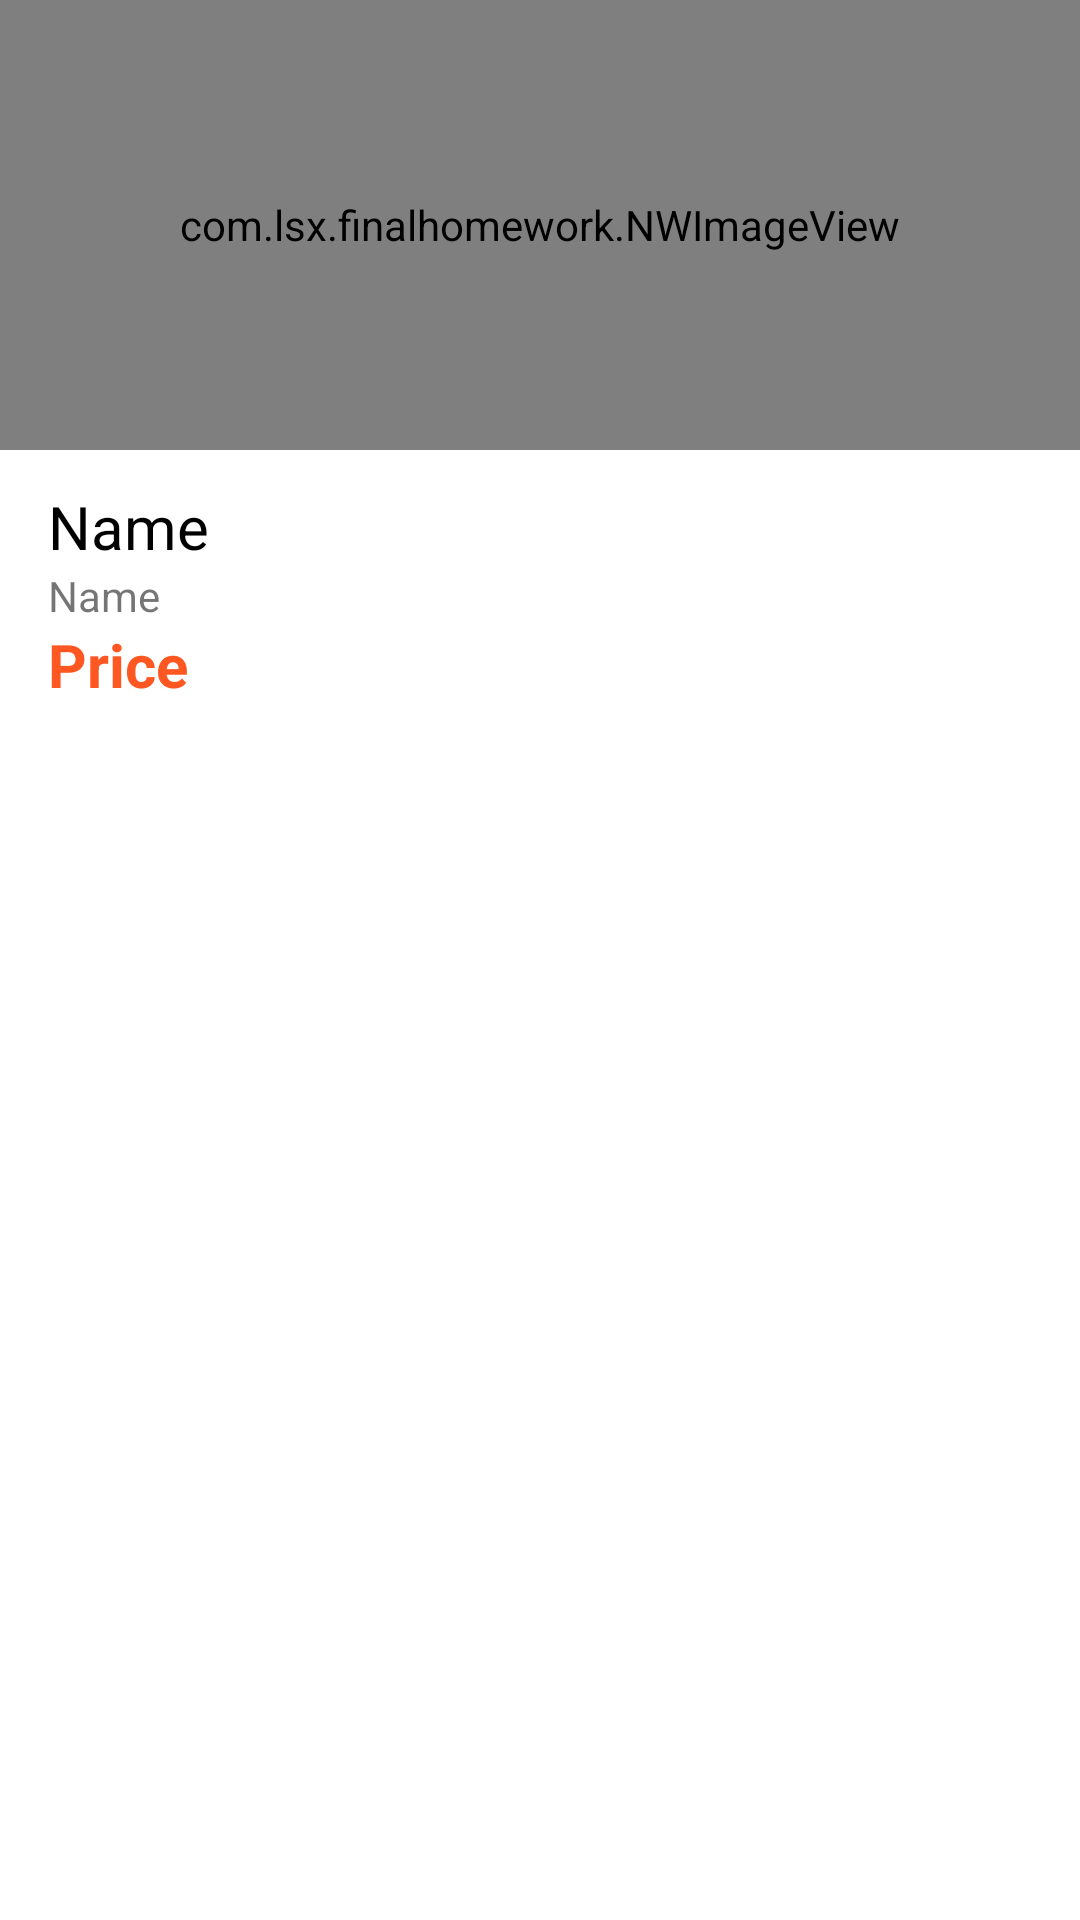

Write the Android layout XML for this screen, with the resource values it uses.
<!-- AndroidManifest.xml: application theme Theme.FinalHomework -->
<!-- res/layout/book_fragment_item.xml -->
<?xml version="1.0" encoding="utf-8"?>
<LinearLayout xmlns:android="http://schemas.android.com/apk/res/android"
    xmlns:tools="http://schemas.android.com/tools"
    android:layout_width="match_parent"
    android:layout_height="wrap_content"
    android:orientation="vertical">

    <com.lsx.finalhomework.NWImageView
        android:id="@+id/list_image"
        android:layout_width="match_parent"
        android:layout_height="150dp"
        android:layout_weight="0"
        tools:srcCompat="@tools:sample/avatars" />

    <TextView
        android:id="@+id/text_name"
        android:layout_width="match_parent"
        android:layout_height="wrap_content"
        android:layout_marginTop="12dp"
        android:layout_marginStart="16dp"
        android:layout_marginEnd="16dp"
        android:ellipsize="end"
        android:singleLine="true"
        android:text="Name"
        android:textColor="#000000"
        android:textSize="20sp" />

    <TextView
        android:id="@+id/text_author"
        android:layout_width="match_parent"
        android:layout_height="wrap_content"
        android:layout_marginStart="16dp"
        android:layout_marginEnd="16dp"
        android:ellipsize="end"
        android:singleLine="true"
        android:text="Name"
        android:textSize="14sp" />

    <TextView
        android:id="@+id/text_price"
        android:layout_width="wrap_content"
        android:layout_height="wrap_content"
        android:layout_marginStart="16dp"
        android:layout_marginEnd="16dp"
        android:layout_marginBottom="12dp"
        android:text="Price"
        android:textAlignment="textEnd"
        android:textColor="#FF5722"
        android:textSize="20sp"
        android:textStyle="bold" />

</LinearLayout>
<!-- resources referenced by this layout -->
<resources>
  <style name="Theme.FinalHomework" parent="Theme.MaterialComponents.DayNight.DarkActionBar">
          
          <item name="colorPrimary">@color/purple_500</item>
          <item name="colorPrimaryVariant">@color/purple_700</item>
          <item name="colorOnPrimary">@color/white</item>
          
          <item name="colorSecondary">@color/teal_200</item>
          <item name="colorSecondaryVariant">@color/teal_700</item>
          <item name="colorOnSecondary">@color/black</item>
          
          <item name="android:statusBarColor" tools:targetApi="l">?attr/colorPrimaryVariant</item>
          
      </style>
  <color name="purple_500">#FF6200EE</color>
  <color name="purple_700">#FF3700B3</color>
  <color name="white">#FFFFFFFF</color>
  <color name="teal_200">#FF03DAC5</color>
  <color name="teal_700">#FF018786</color>
  <color name="black">#FF000000</color>
</resources>
